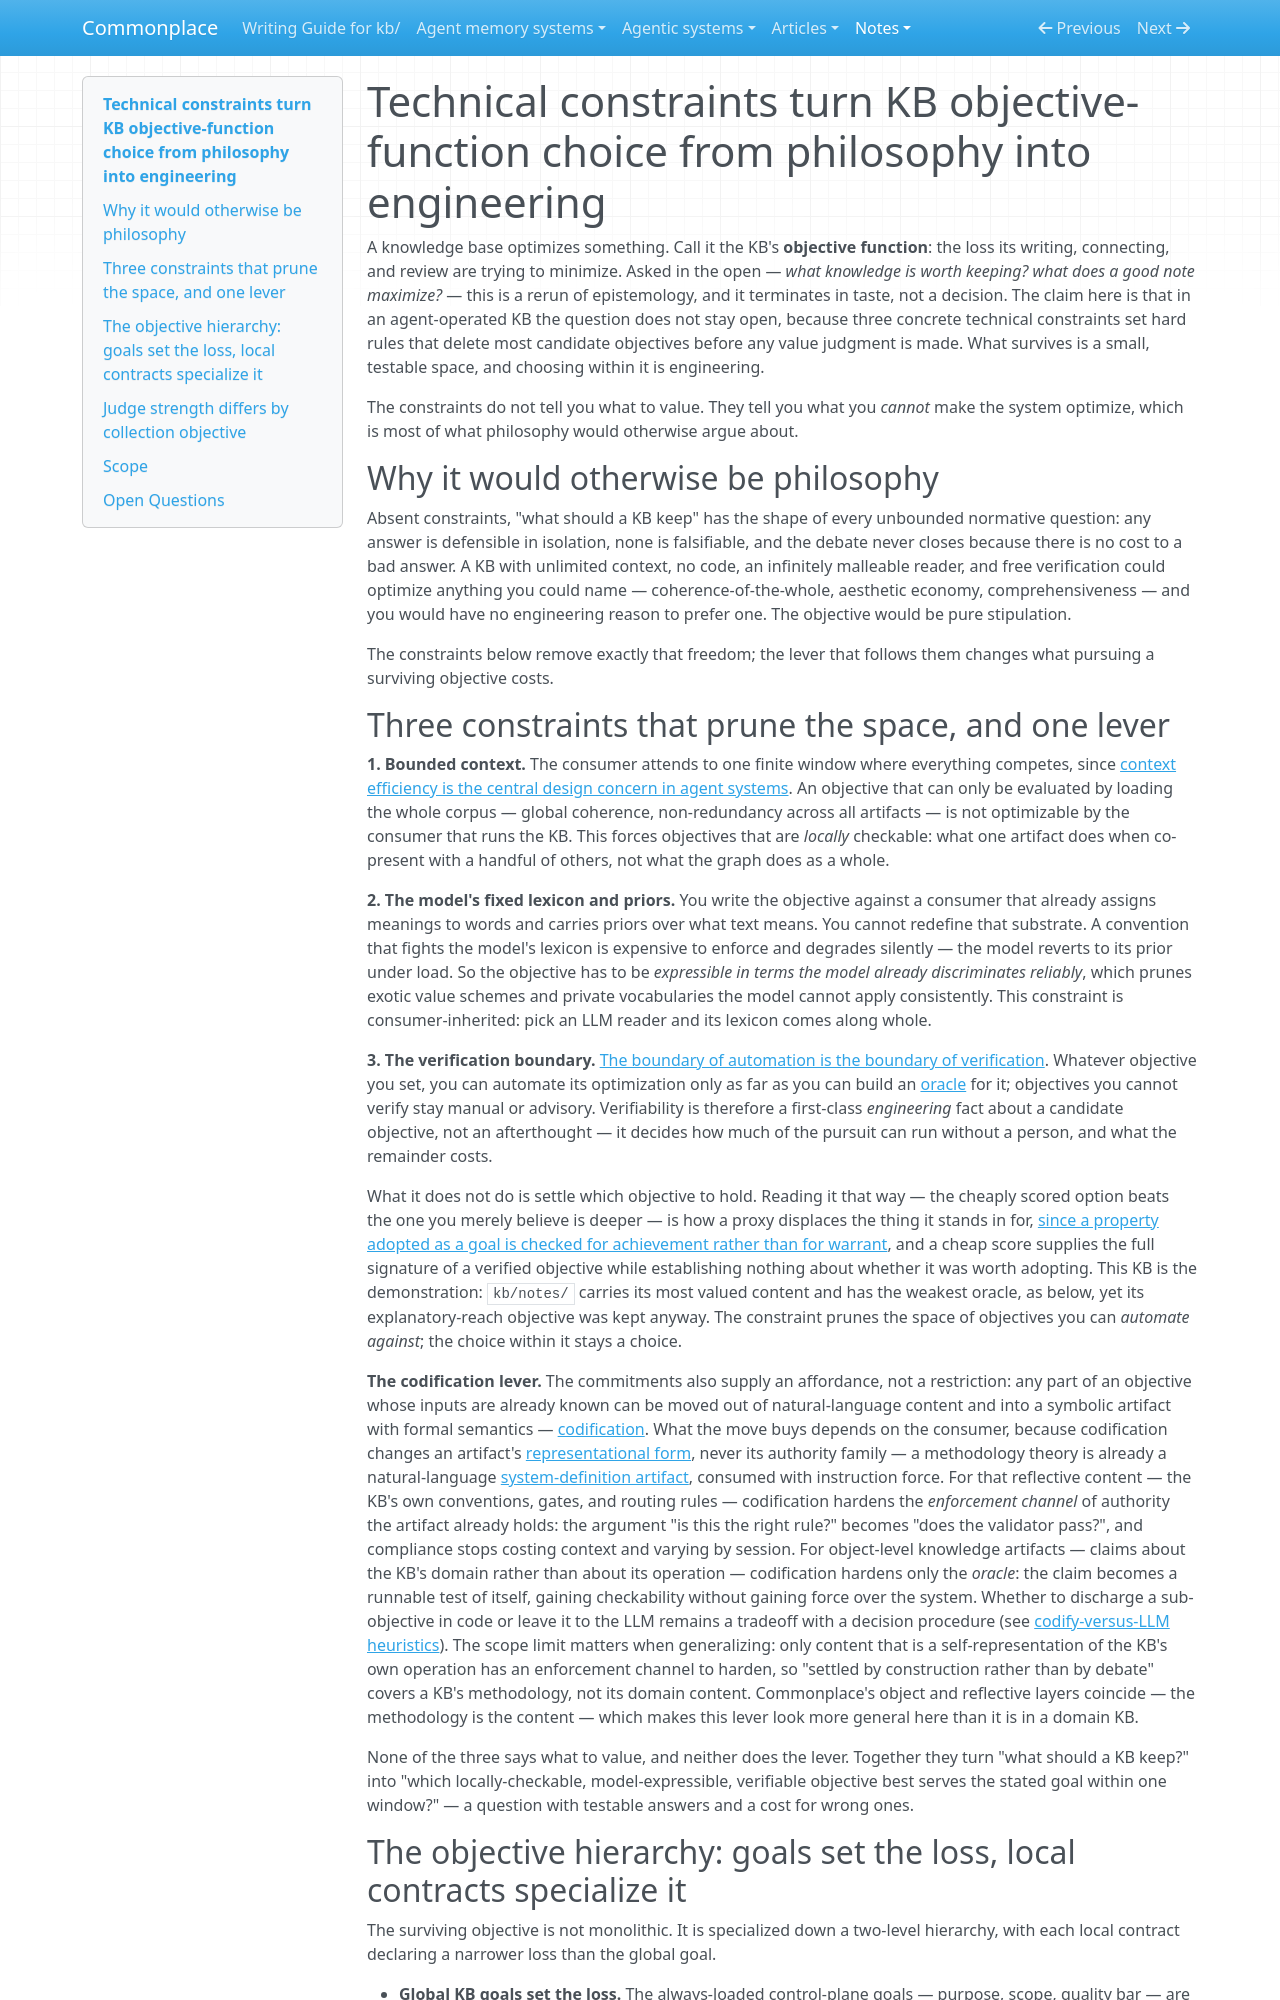

repository: zby/commonplace · page: notes/technical-constraints-make-kb-objective-choice-engineering/index.html · generator: mkdocs

---
description: "Three technical constraints and the codification lever make KB objective-function choice testable engineering, not philosophy; goals set the loss, local contracts specialize it, and oracle strength differs by objective"
type: types/note.md
traits: [title-as-claim, synthesis]
tags: [document-system, evaluation, constraining, learning-theory]
---

# Technical constraints turn KB objective-function choice from philosophy into engineering

A knowledge base optimizes something. Call it the KB's **objective function**: the loss its writing, connecting, and review are trying to minimize. Asked in the open — *what knowledge is worth keeping? what does a good note maximize?* — this is a rerun of epistemology, and it terminates in taste, not a decision. The claim here is that in an agent-operated KB the question does not stay open, because three concrete technical constraints set hard rules that delete most candidate objectives before any value judgment is made. What survives is a small, testable space, and choosing within it is engineering.

The constraints do not tell you what to value. They tell you what you *cannot* make the system optimize, which is most of what philosophy would otherwise argue about.

## Why it would otherwise be philosophy

Absent constraints, "what should a KB keep" has the shape of every unbounded normative question: any answer is defensible in isolation, none is falsifiable, and the debate never closes because there is no cost to a bad answer. A KB with unlimited context, no code, an infinitely malleable reader, and free verification could optimize anything you could name — coherence-of-the-whole, aesthetic economy, comprehensiveness — and you would have no engineering reason to prefer one. The objective would be pure stipulation.

The constraints below remove exactly that freedom; the lever that follows them changes what pursuing a surviving objective costs.

## Three constraints that prune the space, and one lever

**1. Bounded context.** The consumer attends to one finite window where everything competes, since [context efficiency is the central design concern in agent systems](./context-efficiency-is-the-central-design-concern-in-agent-systems.md). An objective that can only be evaluated by loading the whole corpus — global coherence, non-redundancy across all artifacts — is not optimizable by the consumer that runs the KB. This forces objectives that are *locally* checkable: what one artifact does when co-present with a handful of others, not what the graph does as a whole.

**2. The model's fixed lexicon and priors.** You write the objective against a consumer that already assigns meanings to words and carries priors over what text means. You cannot redefine that substrate. A convention that fights the model's lexicon is expensive to enforce and degrades silently — the model reverts to its prior under load. So the objective has to be *expressible in terms the model already discriminates reliably*, which prunes exotic value schemes and private vocabularies the model cannot apply consistently. This constraint is consumer-inherited: pick an LLM reader and its lexicon comes along whole.

**3. The verification boundary.** [The boundary of automation is the boundary of verification](./the-boundary-of-automation-is-the-boundary-of-verification.md). Whatever objective you set, you can automate its optimization only as far as you can build an [oracle](./oracle-strength-spectrum.md) for it; objectives you cannot verify stay manual or advisory. Verifiability is therefore a first-class *engineering* fact about a candidate objective, not an afterthought — it decides how much of the pursuit can run without a person, and what the remainder costs.

What it does not do is settle which objective to hold. Reading it that way — the cheaply scored option beats the one you merely believe is deeper — is how a proxy displaces the thing it stands in for, [since a property adopted as a goal is checked for achievement rather than for warrant](./a-proximate-target-is-checked-for-achievement-not-for-warrant.md), and a cheap score supplies the full signature of a verified objective while establishing nothing about whether it was worth adopting. This KB is the demonstration: `kb/notes/` carries its most valued content and has the weakest oracle, as below, yet its explanatory-reach objective was kept anyway. The constraint prunes the space of objectives you can *automate against*; the choice within it stays a choice.

**The codification lever.** The commitments also supply an affordance, not a restriction: any part of an objective whose inputs are already known can be moved out of natural-language content and into a symbolic artifact with formal semantics — [codification](./definitions/codification.md). What the move buys depends on the consumer, because codification changes an artifact's [representational form](./definitions/representational-form.md), never its authority family — a methodology theory is already a natural-language [system-definition artifact](./definitions/system-definition-artifact.md), consumed with instruction force. For that reflective content — the KB's own conventions, gates, and routing rules — codification hardens the *enforcement channel* of authority the artifact already holds: the argument "is this the right rule?" becomes "does the validator pass?", and compliance stops costing context and varying by session. For object-level knowledge artifacts — claims about the KB's domain rather than about its operation — codification hardens only the *oracle*: the claim becomes a runnable test of itself, gaining checkability without gaining force over the system. Whether to discharge a sub-objective in code or leave it to the LLM remains a tradeoff with a decision procedure (see [codify-versus-LLM heuristics](./codify-versus-llm-decision-heuristics.md)). The scope limit matters when generalizing: only content that is a self-representation of the KB's own operation has an enforcement channel to harden, so "settled by construction rather than by debate" covers a KB's methodology, not its domain content. Commonplace's object and reflective layers coincide — the methodology is the content — which makes this lever look more general here than it is in a domain KB.

None of the three says what to value, and neither does the lever. Together they turn "what should a KB keep?" into "which locally-checkable, model-expressible, verifiable objective best serves the stated goal within one window?" — a question with testable answers and a cost for wrong ones.
